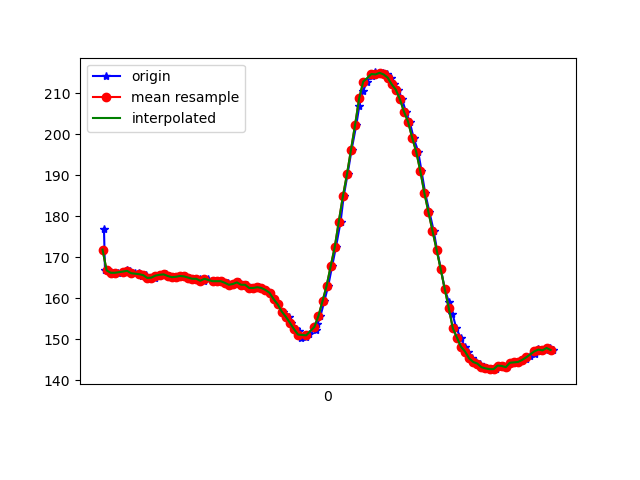

Source data for this figure (header and first rows):
1617837499927, 533143537017014, 176.95312, -265.33203, -78.41797
1617837499932, 533143553284869, 166.8, -232.8, -56.05
1617837499944, 533143572574333, 166.8, -232.5, -55.86
1617837499963, 533143591650148, 166.5, -232.1, -55.08
1617837499978, 533143610725963, 165.9, -233, -56.05
1617837499997, 533143629710214, 166.2, -233, -55.47
1617837500020, 533143648786029, 166.5, -232, -55.76
1617837500040, 533143667770280, 166.8, -232.3, -55.08
1617837500057, 533143686815574, 166.6, -232.6, -55.18
1617837500079, 533143706745985, 166.1, -232.7, -55.37
1617837500100, 533143725302938, 166.2, -233.1, -55.08
1617837500114, 533143744287189, 165.5, -232.7, -55.08
1617837500132, 533143763332482, 165.6, -233, -55.18
1617837500151, 533143782347255, 164.9, -232.9, -55.57
1617837500176, 533143801392548, 165, -233.6, -55.47
1617837500198, 533143820468363, 165.5, -233.3, -55.37
1617837500217, 533143839666263, 165.7, -233.6, -56.05
1617837500231, 533143858925206, 165.8, -233.4, -56.05
1617837500248, 533143878062064, 165.4, -233.7, -56.74
1617837500266, 533143897107357, 165.1, -233.5, -56.45
1617837500283, 533143916183172, 165.2, -234, -56.05
1617837500309, 533143935197944, 165.4, -233.5, -55.37
1617837500325, 533143954426366, 165.3, -233.5, -55.37
1617837500345, 533143973410617, 165, -234.6, -55.76
1617837500367, 533143992547474, 164.7, -234, -55.76
1617837500380, 533144011623289, 164.7, -234, -56.54
1617837500399, 533144030699104, 164.7, -234.1, -55.57
1617837500418, 533144049713877, 164.3, -234.1, -55.86
1617837500438, 533144068759170, 164.7, -234.4, -56.25
1617837500470, 533144087804464, 164.2, -234.5, -55.57
1617837500485, 533144107002364, 164.2, -235, -55.18
1617837500505, 533144126383392, 164.2, -234.3, -55.57
1617837500525, 533144145672856, 163.8, -234.9, -56.15
1617837500537, 533144164748671, 163.8, -234.6, -57.13
1617837500552, 533144183824486, 163.3, -234.7, -55.86
1617837500572, 533144202839258, 163.5, -234.5, -55.86
1617837500589, 533144221976116, 163.9, -235.1, -56.15
1617837500608, 533144240960367, 163.3, -236, -56.15
1617837500627, 533144260036182, 163.3, -234.7, -55.86
1617837500649, 533144279020433, 162.5, -235, -55.47
1617837500666, 533144298096247, 162.5, -234.4, -55.47
1617837500688, 533144317202584, 162.7, -235.3, -55.57
1617837500704, 533144336308920, 162.5, -234.4, -54.88
1617837500723, 533144355354214, 162, -235, -53.81
1617837500741, 533144374368986, 161.3, -235.4, -54
1617837500761, 533144393383758, 159.8, -235.6, -53.12
1617837500780, 533144412429052, 158.5, -237, -54.79
1617837500808, 533144431443824, 156.7, -237.5, -54.1
1617837500837, 533144450672246, 155.5, -238.9, -54.88
1617837500847, 533144469809103, 154, -240.1, -54.49
1617837500871, 533144489220652, 152.4, -240.7, -53.42
1617837500883, 533144508326989, 152.1, -242.8, -54.3
1617837500896, 533144527372282, 150.2, -242.8, -54.3
1617837500921, 533144546478618, 150.6, -242.9, -54.69
1617837500936, 533144565890168, 151.3, -242.7, -54.39
1617837500967, 533144584843897, 152.3, -242.3, -55.37
1617837500975, 533144604102840, 153.6, -241.4, -55.76
1617837500990, 533144623331262, 155.7, -239.9, -56.45
1617837501009, 533144642346034, 159.3, -239.5, -58.2
1617837501028, 533144661360806, 163, -237.5, -58.69
1617837501047, 533144680467142, 167.8, -236.5, -60.94
... 57 more rows
